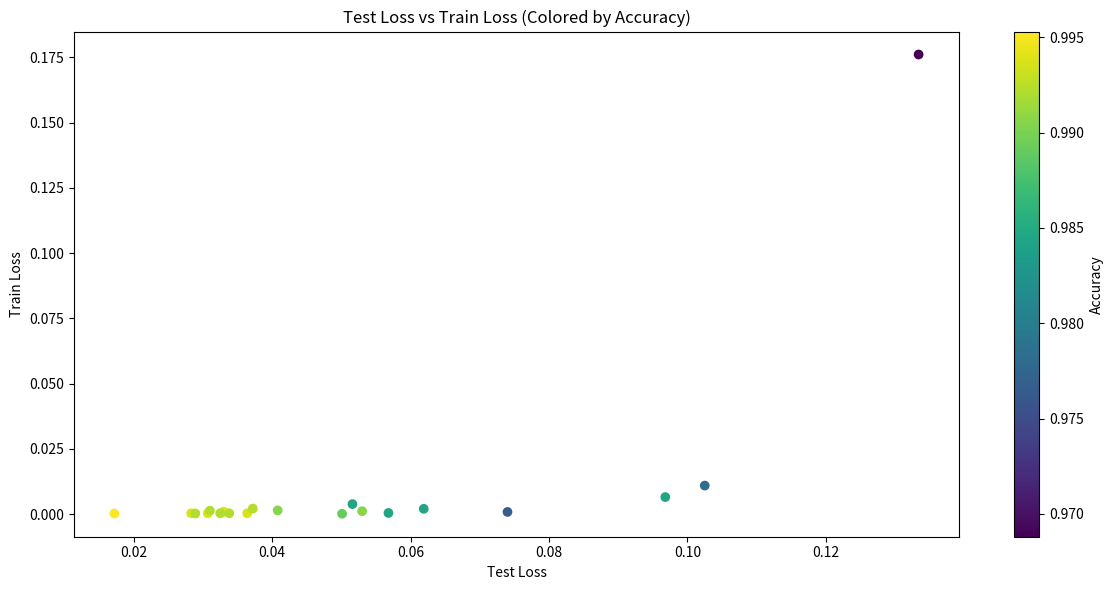
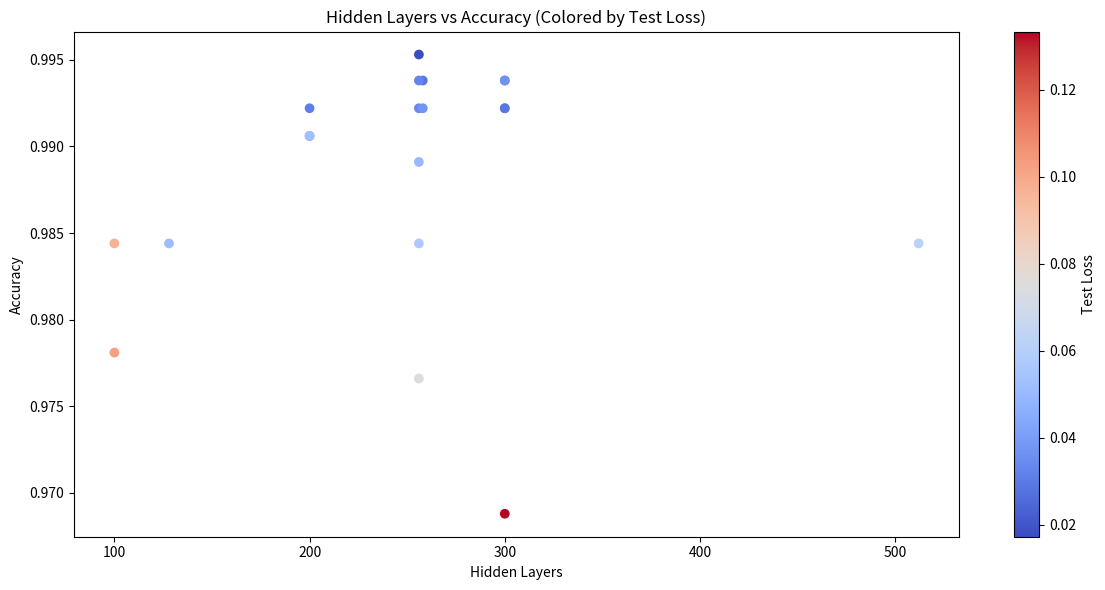

Write Python code to recreate these figures, in order.
import pandas as pd
import matplotlib.pyplot as plt
import seaborn as sns

# Create the DataFrame
data = {
    "Experiment": [
        1,
        2,
        3,
        4,
        5,
        6,
        7,
        8,
        9,
        10,
        11,
        12,
        13,
        14,
        15,
        16,
        17,
        18,
        19,
        20,
    ],
    "Hidden_Layers": [
        256,
        258,
        300,
        300,
        256,
        256,
        300,
        300,
        258,
        200,
        200,
        200,
        256,
        256,
        512,
        128,
        100,
        100,
        256,
        300,
    ],
    "Epochs": [
        100,
        200,
        100,
        100,
        100,
        200,
        100,
        100,
        100,
        200,
        200,
        200,
        200,
        100,
        100,
        100,
        100,
        100,
        200,
        100,
    ],
    "GRU": [
        True,
        True,
        True,
        True,
        True,
        True,
        True,
        True,
        True,
        True,
        True,
        True,
        True,
        True,
        True,
        True,
        True,
        True,
        True,
        True,
    ],
    "GRU_Layers": [
        2,
        2,
        2,
        2,
        0.75,
        1,
        2,
        3,
        0.05,
        None,
        2,
        None,
        None,
        None,
        None,
        None,
        None,
        None,
        None,
        2,
    ],
    "Convolutional_Layer": [
        True,
        True,
        True,
        True,
        False,
        False,
        True,
        True,
        False,
        False,
        False,
        False,
        True,
        True,
        False,
        False,
        False,
        False,
        False,
        True,
    ],
    "LR_Factor": [
        0.1,
        0.11,
        0.09,
        0.15,
        0.75,
        0.1,
        0.2,
        0.1,
        0.05,
        0.031,
        0.33,
        0.33,
        0.75,
        0.25,
        0.05,
        None,
        None,
        None,
        0.1,
        0.2,
    ],
    "Epochs_Trained": [
        10,
        10,
        10,
        8,
        10,
        10,
        10,
        10,
        5,
        None,
        20,
        20,
        10,
        10,
        5,
        None,
        None,
        None,
        10,
        10,
    ],
    "Loss_Test": [
        0.0172,
        0.0283,
        0.0307,
        0.0364,
        0.033,
        0.0338,
        0.0325,
        0.0289,
        0.0372,
        0.031,
        0.0408,
        0.053,
        0.0501,
        0.0568,
        0.0619,
        0.0516,
        0.0968,
        0.1025,
        0.074,
        0.1334,
    ],
    "Loss_Train": [
        0.0002,
        0.0003,
        0.0003,
        0.0003,
        0.0009,
        0.0003,
        0.0003,
        0.0002,
        0.0021,
        0.0013,
        0.0014,
        0.0011,
        0.0001,
        0.0004,
        0.002,
        0.0038,
        0.0065,
        0.0109,
        0.0008,
        0.1761,
    ],
    "Accuracy": [
        0.9953,
        0.9938,
        0.9938,
        0.9938,
        0.9938,
        0.9922,
        0.9922,
        0.9922,
        0.9922,
        0.9922,
        0.9906,
        0.9906,
        0.9891,
        0.9844,
        0.9844,
        0.9844,
        0.9844,
        0.9781,
        0.9766,
        0.9688,
    ],
}

df = pd.DataFrame(data)

# Visualization 1: Loss Comparison
plt.figure(figsize=(12, 6))
plt.scatter(df["Loss_Test"], df["Loss_Train"], c=df["Accuracy"], cmap="viridis")
plt.colorbar(label="Accuracy")
plt.xlabel("Test Loss")
plt.ylabel("Train Loss")
plt.title("Test Loss vs Train Loss (Colored by Accuracy)")
plt.tight_layout()
plt.savefig("loss_comparison.png")
plt.close()

# Visualization 2: Hyperparameter Impact on Accuracy
plt.figure(figsize=(12, 6))
plt.scatter(df["Hidden_Layers"], df["Accuracy"], c=df["Loss_Test"], cmap="coolwarm")
plt.colorbar(label="Test Loss")
plt.xlabel("Hidden Layers")
plt.ylabel("Accuracy")
plt.title("Hidden Layers vs Accuracy (Colored by Test Loss)")
plt.tight_layout()
plt.savefig("hidden_layers_accuracy.png")
plt.close()

# Statistical Summary
print("Statistical Summary:")
print(df[["Hidden_Layers", "Epochs", "Loss_Test", "Loss_Train", "Accuracy"]].describe())

# Correlation Analysis
print("\nCorrelation Matrix:")
correlation_matrix = df[
    ["Hidden_Layers", "Epochs", "Loss_Test", "Loss_Train", "Accuracy"]
].corr()
print(correlation_matrix)

# Find Best Performing Experiments
print("\nTop 5 Experiments by Accuracy:")
print(
    df.nlargest(5, "Accuracy")[
        ["Experiment", "Hidden_Layers", "Epochs", "Loss_Test", "Loss_Train", "Accuracy"]
    ]
)

print("\nTop 5 Experiments by Lowest Test Loss:")
print(
    df.nsmallest(5, "Loss_Test")[
        ["Experiment", "Hidden_Layers", "Epochs", "Loss_Test", "Loss_Train", "Accuracy"]
    ]
)
